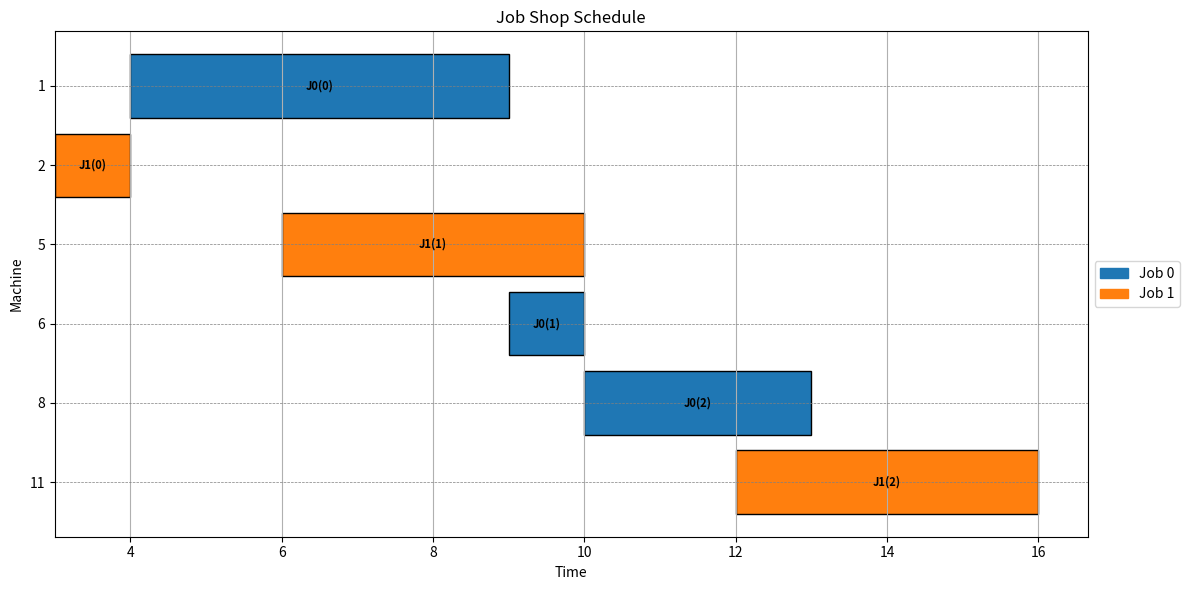

This chart was generated by the following Python code:
import matplotlib.pyplot as plt
import matplotlib.patches as mpatches


def validate_schedule(schedule):
    """Validate the schedule for conflicts and constraints"""
    machine_schedules = {}  # {machine: [(start, end)]}
    job_end_times = {}  # {job_id: last_end_time}

    for job_data in schedule['Schedule']:
        job_id = job_data['job']
        prev_end = 0

        for task in sorted(job_data['tasks'], key=lambda x: x['task']):
            # Check task ordering
            if task['start'] < prev_end:
                return False, f"Job {job_id} has overlapping tasks"

            # Check time values
            if task['start'] < 0 or task['duration'] <= 0:
                return False, f"Invalid times for job {job_id} task {task['task']}"

            # Track machine usage
            machine = task['machine']
            task_end = task['start'] + task['duration']

            if machine not in machine_schedules:
                machine_schedules[machine] = []

            # Check machine conflicts
            for existing_start, existing_end in machine_schedules[machine]:
                if not (task_end <= existing_start or task['start'] >= existing_end):
                    return False, f"Machine {machine} conflict between job {job_id} and existing task"

            machine_schedules[machine].append((task['start'], task_end))
            prev_end = task_end

    return True, "Schedule is valid"


def plot_schedule(schedule):
    fig, ax = plt.subplots(figsize=(12, 6))

    colors = [
        'tab:blue', 'tab:orange', 'tab:green', 'tab:red', 'tab:purple', 'tab:brown',
        'tab:pink', 'tab:gray', 'tab:olive', 'tab:cyan',
        'lightblue', 'gold', 'lightgreen', 'salmon', 'plum',
        'sienna', 'violet', 'lightgrey', 'olive', 'turquoise'
    ]
    color_idx = 0
    job_colors = {}

    # Find all machine ids
    all_machines = set()
    for job in schedule['Schedule']:
        for task in job['tasks']:
            all_machines.add(task['machine'])

    all_machines = sorted(all_machines)
    machine_to_y = {machine: idx for idx, machine in enumerate(all_machines)}

    # Plot each task
    for job in schedule['Schedule']:
        job_id = job['job']
        if job_id not in job_colors:
            job_colors[job_id] = colors[color_idx % len(colors)]
            color_idx += 1
        for task in job['tasks']:
            start = task['start']
            duration = task['duration']
            machine = task['machine']
            y = machine_to_y[machine]
            ax.barh(y, duration, left=start, color=job_colors[job_id], edgecolor='black')
            # Label placed inside the bar
            ax.text(start + duration / 2, y, f'J{job_id}({task["task"]})',
                    ha='center', va='center', color='black', fontsize=8, fontweight='bold')

    # Customize axes
    ax.set_yticks(range(len(all_machines)))
    ax.set_yticklabels(all_machines)
    ax.invert_yaxis()  # 0 at top, max at bottom
    ax.set_xlabel('Time')
    ax.set_ylabel('Machine')
    ax.set_title('Job Shop Schedule')
    ax.grid(True, axis='x')

    # Horizontal lines for each machine
    for y in range(len(all_machines)):
        ax.axhline(y, color='grey', linestyle='--', linewidth=0.5)

    # Create a legend OUTSIDE
    patches = [mpatches.Patch(color=color, label=f'Job {jid}') for jid, color in job_colors.items()]
    ax.legend(handles=patches, loc='center left', bbox_to_anchor=(1.0, 0.5))  # Move legend outside

    plt.tight_layout()
    plt.show()


def calculate_makespan(schedule):
    """Calculate the makespan (total completion time) of the schedule"""
    max_end_time = 0

    for job_data in schedule['Schedule']:
        for task in job_data['tasks']:
            task_end_time = task['start'] + task['duration']
            if task_end_time > max_end_time:
                max_end_time = task_end_time

    return max_end_time


def test_valid():
    # Test with your example
    schedule = {
        'Schedule': [
            {'job': 0, 'tasks': [
                {'duration': 5, 'machine': 1, 'start': 4, 'task': 0},
                {'duration': 1, 'machine': 6, 'start': 9, 'task': 1},
                {'duration': 3, 'machine': 8, 'start': 10, 'task': 2}
            ]},
            {'job': 1, 'tasks': [
                {'duration': 1, 'machine': 2, 'start': 3, 'task': 0},
                {'duration': 4, 'machine': 5, 'start': 6, 'task': 1},
                {'duration': 4, 'machine': 11, 'start': 12, 'task': 2}
            ]}
        ]
    }

    is_valid, message = validate_schedule(schedule)
    print(f"Validation: {is_valid}, Message: {message}")


def test_plot():
    schedule = {
        'Schedule': [
            {'job': 0, 'tasks': [
                {'duration': 5, 'machine': 1, 'start': 4, 'task': 0},
                {'duration': 1, 'machine': 6, 'start': 9, 'task': 1},
                {'duration': 3, 'machine': 8, 'start': 10, 'task': 2},
            ]},
            {'job': 1, 'tasks': [
                {'duration': 1, 'machine': 2, 'start': 3, 'task': 0},
                {'duration': 4, 'machine': 5, 'start': 6, 'task': 1},
                {'duration': 4, 'machine': 11, 'start': 12, 'task': 2},
            ]}
        ]
    }

    plot_schedule(schedule)


if __name__ == '__main__':
    test_plot()
